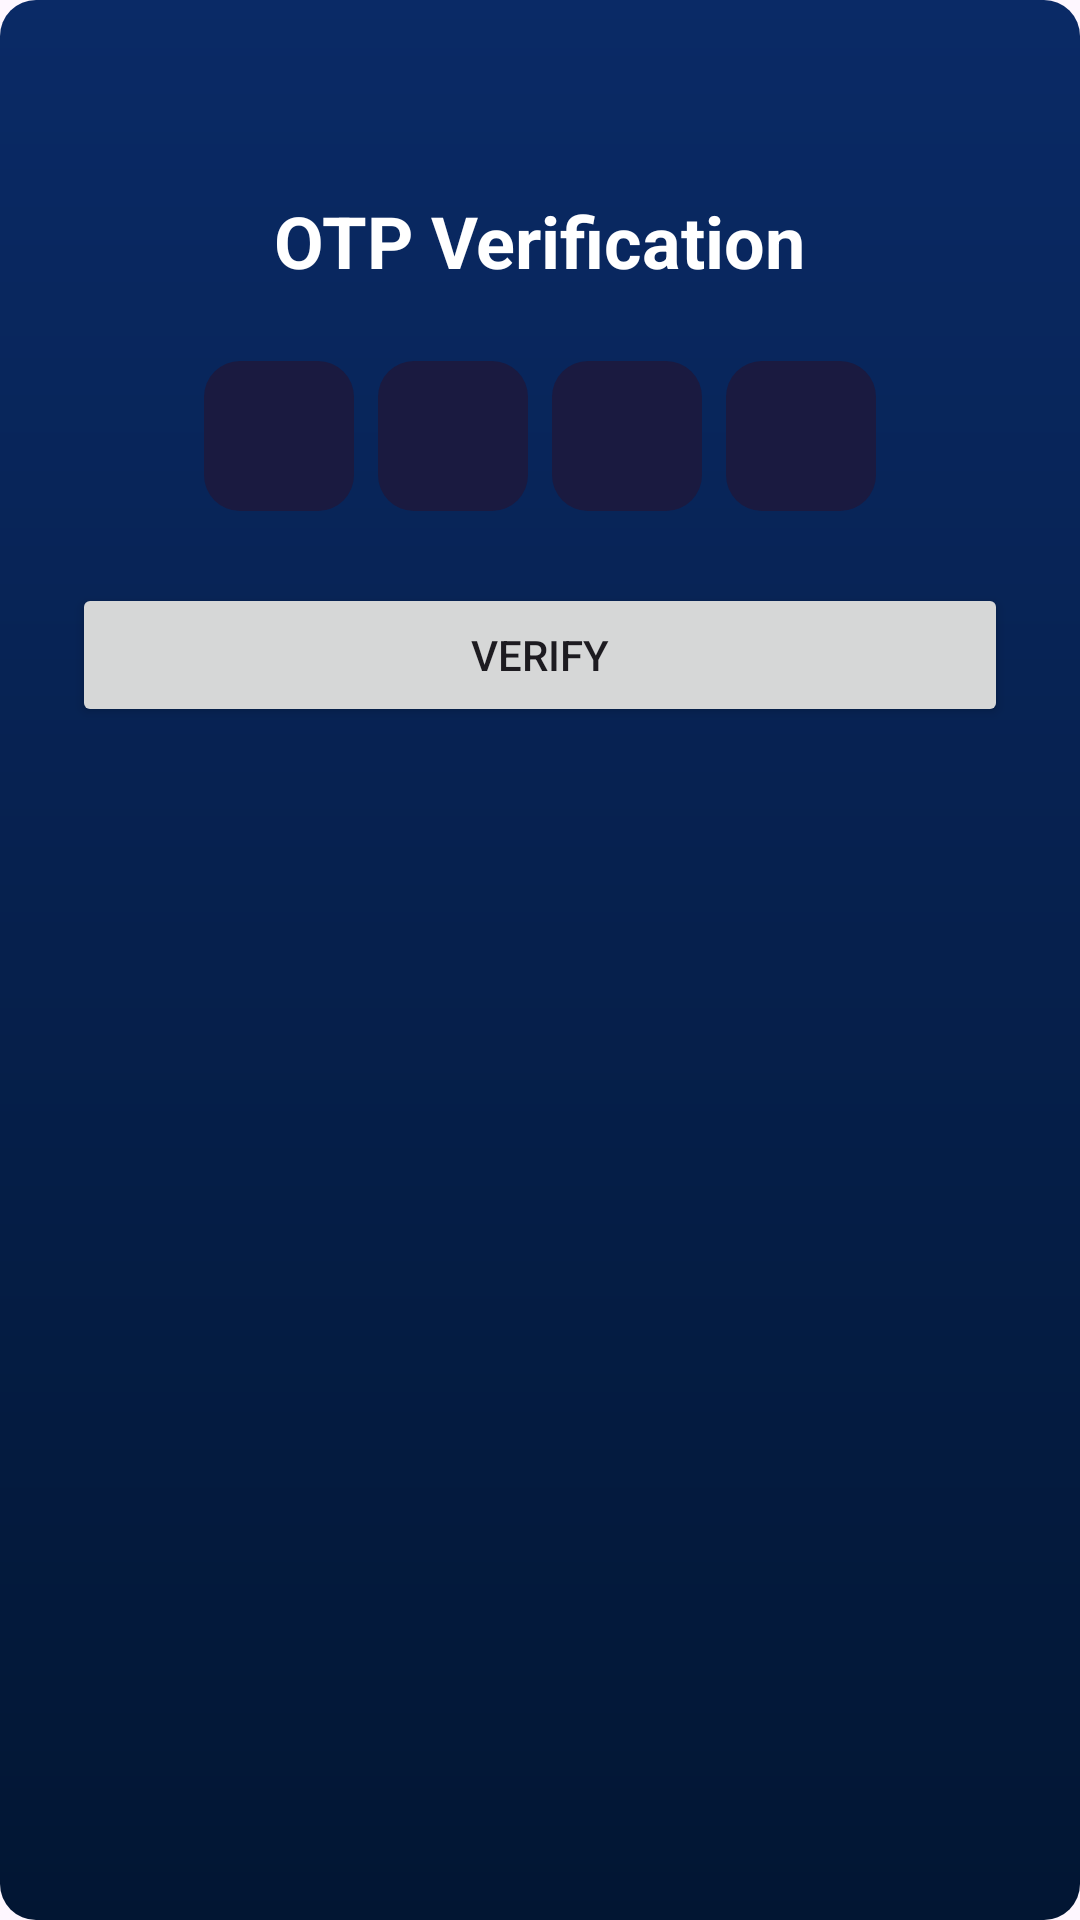

Layout XML and referenced resources for this Android screen:
<!-- AndroidManifest.xml: application theme Theme.PH906_spalshscreen -->
<!-- res/layout/activity_otp_verification.xml -->
<LinearLayout xmlns:android="http://schemas.android.com/apk/res/android"
    android:layout_width="match_parent"
    android:layout_height="match_parent"
    android:background="@drawable/gradient_bg"
    android:orientation="vertical"
    android:padding="24dp"
    android:gravity="center_horizontal">

    <TextView
        android:layout_width="wrap_content"
        android:layout_height="wrap_content"
        android:text="OTP Verification"
        android:textColor="@android:color/white"
        android:textSize="24sp"
        android:textStyle="bold"
        android:layout_marginTop="40dp"/>

    <LinearLayout
        android:layout_width="wrap_content"
        android:layout_height="wrap_content"
        android:orientation="horizontal"
        android:layout_marginTop="24dp">

        <EditText
            android:id="@+id/etOtp1"
            android:layout_width="50dp"
            android:layout_height="50dp"
            android:gravity="center"
            android:inputType="number"
            android:textColor="@android:color/white"
            android:background="@drawable/edittext_bg"/>

        <EditText
            android:id="@+id/etOtp2"
            android:layout_width="50dp"
            android:layout_height="50dp"
            android:gravity="center"
            android:inputType="number"
            android:textColor="@android:color/white"
            android:background="@drawable/edittext_bg"
            android:layout_marginStart="8dp"/>

        <EditText
            android:id="@+id/etOtp3"
            android:layout_width="50dp"
            android:layout_height="50dp"
            android:gravity="center"
            android:inputType="number"
            android:textColor="@android:color/white"
            android:background="@drawable/edittext_bg"
            android:layout_marginStart="8dp"/>

        <EditText
            android:id="@+id/etOtp4"
            android:layout_width="50dp"
            android:layout_height="50dp"
            android:gravity="center"
            android:inputType="number"
            android:textColor="@android:color/white"
            android:background="@drawable/edittext_bg"
            android:layout_marginStart="8dp"/>
    </LinearLayout>

    <Button
        android:id="@+id/btnVerifyOTP"
        android:layout_width="match_parent"
        android:layout_height="wrap_content"
        android:text="Verify"
        android:layout_marginTop="24dp"/>
</LinearLayout>
<!-- resources referenced by this layout -->
<resources>
  <!-- drawable edittext_bg (drawable) -->
  <?xml version="1.0" encoding="utf-8"?>
  <shape xmlns:android="http://schemas.android.com/apk/res/android"
      android:shape="rectangle">
      <solid android:color="#1A1A40"/>
      <corners android:radius="12dp"/>
  </shape>
  <!-- drawable gradient_bg (drawable) -->
  <?xml version="1.0" encoding="utf-8"?>
  <shape xmlns:android="http://schemas.android.com/apk/res/android"
      android:shape="rectangle">
      <gradient
          android:startColor="#0A2A66"
          android:endColor="#021633"
          android:angle="270"/>
      <corners android:radius="12dp"/>
      <padding android:left="8dp" android:top="8dp" android:right="8dp" android:bottom="8dp"/>
  </shape>
  <style name="Theme.PH906_spalshscreen" parent="Base.Theme.PH906_spalshscreen" />
  <style name="Base.Theme.PH906_spalshscreen" parent="Theme.Material3.DayNight.NoActionBar">
          
          
      </style>
</resources>
